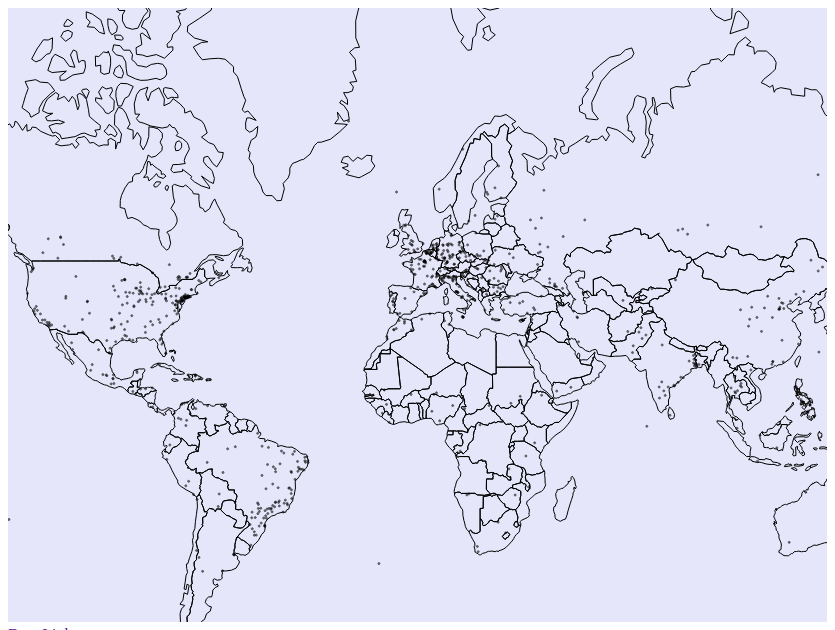
D3 v7 page, settled after 360 driven frames (6 s of simulated time); the page loaded 2 data file(s).


// ── main.js
/* CONSTANTS AND GLOBALS */
const width = window.innerWidth *.8 ;
const height = window.innerHeight *.8 ;

// const margin = {
//     right: 50,
//     left: 50,
//     top: 50,
//     bottom: 50
// }

// /* LOAD DATA */
Promise.all([
    d3.json("world.json"),
    d3.csv("cities_data.csv", d3.autoType),
  ]).then(([worldMapData, cityData]) => {

    console.log(worldMapData);

    console.log(cityData);

    // CREATE SCALES / PROJECTIONS==========================

    // Projection for map
    const projection = d3.geoMercator()
        .scale([180])
        .translate([width / 2, height * .7]);


    // HTML ELEMENTS======================================

    // CREATE SVG
    const svg = d3.select("#container")
        .append("svg")
        .attr("width", width)
        .attr("height", height)
        .style("background-color", "lavender");

    // PATH GENERATOR FOR MAP
    const pathGen = d3.geoPath(projection);

    // DRAW THE WORLD MAP USING THE PATH GEN
    const world = svg.selectAll(".world-path")
        .data(worldMapData.features)
        .join("path")
        .attr("class", "state-path")
        .attr("stroke", "black")
        .attr("fill", "transparent")
        .attr("d", pathGen)

    // DRAW AIRPORT POINTS/CIRCLES ---------------------------------

    someCities = cityData.filter((_, i) => i % 50 === 0)


    svg.selectAll(".city-points")
        .data(someCities)
        .join("circle")
        .attr("class", "city-points")
        .attr("stroke", "black")
        .attr("opacity", 0.6)
        .attr("r", 1)
        .attr("transform", d => {

            const [x, y] = projection([d.lng, d.lat]);
            
            return `translate(${x}, ${y})`;
          });

  })


### data: world.json
{
 "type": "FeatureCollection",
 "features": [
  {
   "type": "Feature",
   "properties": {
    "featurecla": "Admin-0 country",
    "scalerank": 1,
    "labelrank": 5,
    "sovereignt": "Costa Rica",
    "sov_a3": "CRI",
    "adm0_dif": 0,
    "level": 2,
    "type": "Sovereign country",
    "tlc": "1",
    "admin": "Costa Rica",
    "adm0_a3": "CRI",
    "geou_dif": 0,
    "geounit": "Costa Rica",
    "gu_a3": "CRI",
    "su_dif": 0,
    "subunit": "Costa Rica",
    "su_a3": "CRI",
    "brk_diff": 0,
    "name": "Costa Rica",
    "name_long": "Costa Rica",
    "brk_a3": "CRI",
    "brk_name": "Costa Rica",
    "brk_group": null,
    "abbrev": "C.R.",
    "postal": "CR",
    "formal_en": "Republic of Costa Rica",
    "formal_fr": null,
    "name_ciawf": "Costa Rica",
    "note_adm0": null,
    "note_brk": null,
    "name_sort": "Costa Rica",
    "name_alt": null,
    "mapcolor7": 3,
    "mapcolor8": 2,
    "mapcolor9": 4,
    "mapcolor13": 2,
    "pop_est": 5047561,
    "pop_rank": 13,
    "pop_year": 2019,
    "gdp_md": 61801,
    "...": "129 more keys"
   },
   "geometry": {
    "type": "Polygon",
    "coordinates": "[... 1 items]"
   }
  },
  {
   "type": "Feature",
   "properties": {
    "featurecla": "Admin-0 country",
    "scalerank": 1,
    "labelrank": 5,
    "sovereignt": "Nicaragua",
    "sov_a3": "NIC",
    "adm0_dif": 0,
    "level": 2,
    "type": "Sovereign country",
    "tlc": "1",
    "admin": "Nicaragua",
    "adm0_a3": "NIC",
    "geou_dif": 0,
    "geounit": "Nicaragua",
    "gu_a3": "NIC",
    "su_dif": 0,
    "subunit": "Nicaragua",
    "su_a3": "NIC",
    "brk_diff": 0,
    "name": "Nicaragua",
    "name_long": "Nicaragua",
    "brk_a3": "NIC",
    "brk_name": "Nicaragua",
    "brk_group": null,
    "abbrev": "Nic.",
    "postal": "NI",
    "formal_en": "Republic of Nicaragua",
    "formal_fr": null,
    "name_ciawf": "Nicaragua",
    "note_adm0": null,
    "note_brk": null,
    "name_sort": "Nicaragua",
    "name_alt": null,
    "mapcolor7": 1,
    "mapcolor8": 4,
    "mapcolor9": 1,
    "mapcolor13": 9,
    "pop_est": 6545502,
    "pop_rank": 13,
    "pop_year": 2019,
    "gdp_md": 12520,
    "...": "129 more keys"
   },
   "geometry": {
    "type": "Polygon",
    "coordinates": "[... 1 items]"
   }
  },
  {
   "type": "Feature",
   "properties": {
    "featurecla": "Admin-0 country",
    "scalerank": 1,
    "labelrank": 6,
    "sovereignt": "El Salvador",
    "sov_a3": "SLV",
    "adm0_dif": 0,
    "level": 2,
    "type": "Sovereign country",
    "tlc": "1",
    "admin": "El Salvador",
    "adm0_a3": "SLV",
    "geou_dif": 0,
    "geounit": "El Salvador",
    "gu_a3": "SLV",
    "su_dif": 0,
    "subunit": "El Salvador",
    "su_a3": "SLV",
    "brk_diff": 0,
    "name": "El Salvador",
    "name_long": "El Salvador",
    "brk_a3": "SLV",
    "brk_name": "El Salvador",
    "brk_group": null,
    "abbrev": "El. S.",
    "postal": "SV",
    "formal_en": "Republic of El Salvador",
    "formal_fr": null,
    "name_ciawf": "El Salvador",
    "note_adm0": null,
    "note_brk": null,
    "name_sort": "El Salvador",
    "name_alt": null,
    "mapcolor7": 1,
    "mapcolor8": 4,
    "mapcolor9": 6,
    "mapcolor13": 8,
    "pop_est": 6453553,
    "pop_rank": 13,
    "pop_year": 2019,
    "gdp_md": 27022,
    "...": "129 more keys"
   },
   "geometry": {
    "type": "Polygon",
    "coordinates": "[... 1 items]"
   }
  },
  {
   "type": "Feature",
   "properties": {
    "featurecla": "Admin-0 country",
    "scalerank": 1,
    "labelrank": 3,
    "sovereignt": "Cuba",
    "sov_a3": "CU1",
    "adm0_dif": 1,
    "level": 1,
    "type": "Sovereignty",
    "tlc": "1",
    "admin": "Cuba",
    "adm0_a3": "CUB",
    "geou_dif": 0,
    "geounit": "Cuba",
    "gu_a3": "CUB",
    "su_dif": 0,
    "subunit": "Cuba",
    "su_a3": "CUB",
    "brk_diff": 0,
    "name": "Cuba",
    "name_long": "Cuba",
    "brk_a3": "CUB",
    "brk_name": "Cuba",
    "brk_group": null,
    "abbrev": "Cuba",
    "postal": "CU",
    "formal_en": "Republic of Cuba",
    "formal_fr": null,
    "name_ciawf": "Cuba",
    "note_adm0": null,
    "note_brk": null,
    "name_sort": "Cuba",
    "name_alt": null,
    "mapcolor7": 3,
    "mapcolor8": 5,
    "mapcolor9": 3,
    "mapcolor13": 4,
    "pop_est": 11333483,
    "pop_rank": 14,
    "pop_year": 2019,
    "gdp_md": 100023,
    "...": "129 more keys"
   },
   "geometry": {
    "type": "Polygon",
    "coordinates": "[... 1 items]"
   }
  },
  {
   "type": "Feature",
   "properties": {
    "featurecla": "Admin-0 country",
    "scalerank": 1,
    "labelrank": 5,
    "sovereignt": "Dominican Republic",
    "sov_a3": "DOM",
    "adm0_dif": 0,
    "level": 2,
    "type": "Sovereign country",
    "tlc": "1",
    "admin": "Dominican Republic",
    "adm0_a3": "DOM",
    "geou_dif": 0,
    "geounit": "Dominican Republic",
    "gu_a3": "DOM",
    "su_dif": 0,
    "subunit": "Dominican Republic",
    "su_a3": "DOM",
    "brk_diff": 0,
    "name": "Dominican Rep.",
    "name_long": "Dominican Republic",
    "brk_a3": "DOM",
    "brk_name": "Dominican Rep.",
    "brk_group": null,
    "abbrev": "Dom. Rep.",
    "postal": "DO",
    "formal_en": "Dominican Republic",
    "formal_fr": null,
    "name_ciawf": "Dominican Republic",
    "note_adm0": null,
    "note_brk": null,
    "name_sort": "Dominican Republic",
    "name_alt": null,
    "mapcolor7": 5,
    "mapcolor8": 2,
    "mapcolor9": 5,
    "mapcolor13": 7,
    "pop_est": 10738958,
    "pop_rank": 14,
    "pop_year": 2019,
    "gdp_md": 88941,
    "...": "129 more keys"
   },
   "geometry": {
    "type": "Polygon",
    "coordinates": "[... 1 items]"
   }
  },
  {
   "type": "Feature",
   "properties": {
    "featurecla": "Admin-0 country",
    "scalerank": 1,
    "labelrank": 5,
    "sovereignt": "Haiti",
    "sov_a3": "HTI",
    "adm0_dif": 0,
    "level": 2,
    "type": "Sovereign country",
    "tlc": "1",
    "admin": "Haiti",
    "adm0_a3": "HTI",
    "geou_dif": 0,
    "geounit": "Haiti",
    "gu_a3": "HTI",
    "su_dif": 0,
    "subunit": "Haiti",
    "su_a3": "HTI",
    "brk_diff": 0,
    "name": "Haiti",
    "name_long": "Haiti",
    "brk_a3": "HTI",
… [head cut at 6 KiB]
### data: cities_data.csv
, city, lat, lng, country
1, Tokyo, 35.68, 139.8, Japan
2, Jakarta, -6.215, 106.8, Indonesia
3, Delhi, 28.67, 77.22, India
4, Manila, 14.6, 121, Philippines
5, São Paulo, -23.55, -46.63, Brazil
6, Seoul, 37.56, 127, South Korea
7, Mumbai, 19.08, 72.88, India
8, Shanghai, 31.17, 121.5, China
9, Mexico City, 19.43, -99.13, Mexico
10, Guangzhou, 23.13, 113.3, China
11, Cairo, 30.04, 31.24, Egypt
12, Beijing, 39.9, 116.4, China
13, New York, 40.69, -73.92, United States
14, Kolkāta, 22.57, 88.36, India
15, Moscow, 55.76, 37.62, Russia
16, Bangkok, 13.75, 100.5, Thailand
17, Dhaka, 23.73, 90.39, Bangladesh
18, Buenos Aires, -34.6, -58.38, Argentina
19, Ōsaka, 34.75, 135.5, Japan
20, Lagos, 6.45, 3.4, Nigeria
21, Istanbul, 41.01, 28.96, Turkey
22, Karachi, 24.86, 67.01, Pakistan
23, Kinshasa, -4.332, 15.31, Congo (Kinshasa)
24, Shenzhen, 22.54, 114.1, China
25, Bangalore, 12.98, 77.59, India
26, Ho Chi Minh City, 10.82, 106.6, Vietnam
27, Tehran, 35.7, 51.42, Iran
28, Los Angeles, 34.11, -118.4, United States
29, Rio de Janeiro, -22.91, -43.2, Brazil
30, Chengdu, 30.66, 104.1, China
31, Baoding, 38.87, 115.5, China
32, Chennai, 13.08, 80.28, India
33, Lahore, 31.55, 74.34, Pakistan
34, London, 51.51, -0.1275, United Kingdom
35, Paris, 48.86, 2.352, France
36, Tianjin, 39.15, 117.2, China
37, Linyi, 35.06, 118.3, China
38, Shijiazhuang, 38.04, 114.5, China
39, Zhengzhou, 34.75, 113.7, China
40, Nanyang, 33, 112.5, China
41, Hyderābād, 17.36, 78.47, India
42, Wuhan, 30.59, 114.3, China
43, Handan, 36.61, 114.5, China
44, Nagoya, 35.12, 136.9, Japan
45, Weifang, 36.72, 119.1, China
46, Lima, -12.06, -77.04, Peru
47, Zhoukou, 33.62, 114.6, China
48, Luanda, -8.838, 13.23, Angola
49, Ganzhou, 25.83, 114.9, China
50, Tongshan, 34.26, 117.2, China
51, Kuala Lumpur, 3.148, 101.7, Malaysia
52, Chicago, 41.84, -87.69, United States
53, Heze, 35.23, 115.4, China
54, Chongqing, 29.55, 106.5, China
55, Hanoi, 21.02, 105.8, Vietnam
56, Fuyang, 32.9, 115.8, China
57, Changsha, 28.2, 113, China
58, Dongguan, 23.05, 113.7, China
59, Jining, 35.4, 116.6, China
60, Jinan, 36.67, 117, China
... 42,845 more rows